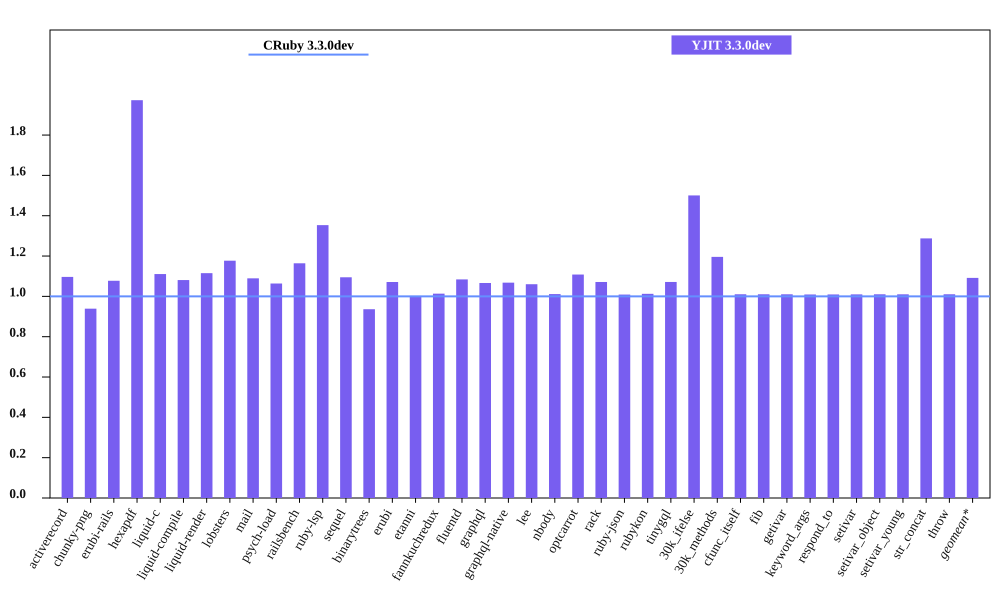

Source data for this figure (header and first rows):
bench, CRuby 3.3.0dev mem (MiB), YJIT 3.3.0dev mem (MiB), Inline Code, Outlined Code, YJIT Mem overhead
activerecord, 49.3, 54.06, 1, 1
chunky-png, 64.4, 60.47, 1, 1
erubi-rails, 93.2, 100.4, 2, 2
hexapdf, 134.7, 265.7, 2, 2
liquid-c, 35.79, 39.75, 1, 1
liquid-compile, 33.66, 36.39, 1, 1
liquid-render, 34.72, 38.71, 1, 1
lobsters, 275.6, 324.4, 7, 6
mail, 50.72, 55.25, 1, 1
psych-load, 35.41, 37.67, 1, 1
railsbench, 90.54, 105.4, 3, 2
ruby-lsp, 94.75, 128.2, 6, 5
sequel, 37.09, 40.61, 1, 1
binarytrees, 26.04, 24.38, 1, 1
erubi, 29.77, 31.89, 1, 1
etanni, 23.71, 23.76, 1, 1
fannkuchredux, 20.36, 20.63, 1, 1
fluentd, 607, 658, 1, 1
graphql, 40, 42.65, 1, 1
graphql-native, 36.06, 38.51, 1, 1
lee, 34.42, 36.5, 1, 1
nbody, 20.36, 20.59, 1, 1
optcarrot, 59.35, 65.78, 1, 1
rack, 30.45, 32.62, 1, 1
ruby-json, 21.47, 21.66, 1, 1
rubykon, 48.7, 49.31, 1, 1
tinygql, 28.32, 30.34, 1, 1
30k_ifelse, 60.72, 91.12, 5, 5
30k_methods, 49.2, 58.84, 2, 2
cfunc_itself, 20.54, 20.76, 1, 1
fib, 20.36, 20.57, 1, 1
getivar, 20.55, 20.76, 1, 1
keyword_args, 20.42, 20.61, 1, 1
respond_to, 20.57, 20.76, 1, 1
setivar, 20.55, 20.75, 1, 1
setivar_object, 20.36, 20.57, 1, 1
setivar_young, 20.36, 20.57, 1, 1
str_concat, 46.5, 59.86, 1, 1
throw, 20.54, 20.76, 1, 1
